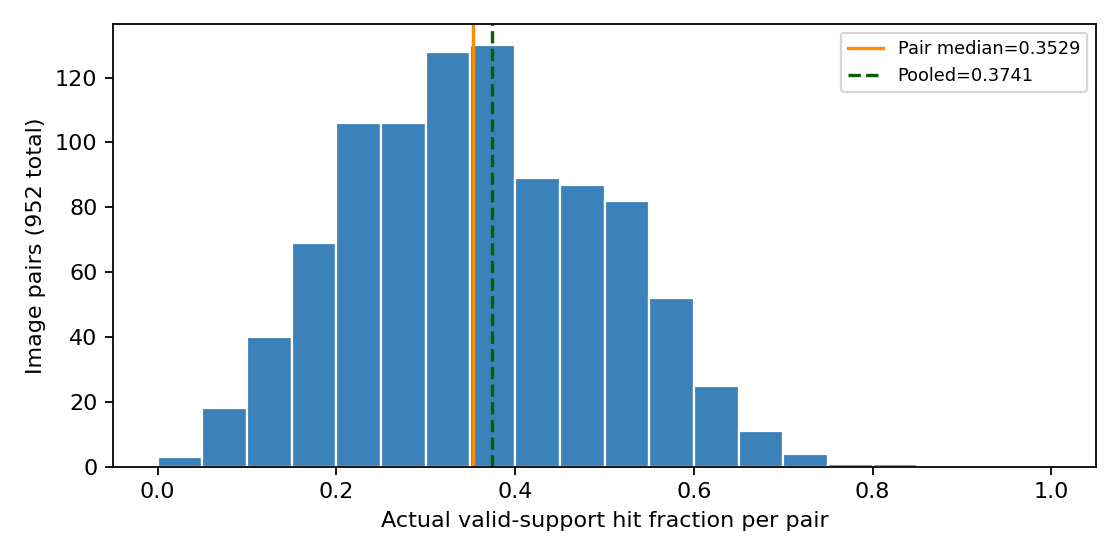

The file beside this chart, header and first rows:
stage, lower, upper, pairs, upper_inclusive
refine, 0.0, 0.1, 21, False
refine, 0.1, 0.2, 109, False
refine, 0.2, 0.3, 212, False
refine, 0.3, 0.4, 258, False
refine, 0.4, 0.5, 176, False
refine, 0.5, 0.6, 134, False
refine, 0.6, 0.7, 36, False
refine, 0.7, 0.8, 5, False
refine, 0.8, 0.9, 1, False
refine, 0.9, 1.0, 0, True
fit, 0.0, 0.1, 21, False
fit, 0.1, 0.2, 109, False
fit, 0.2, 0.3, 212, False
fit, 0.3, 0.4, 258, False
fit, 0.4, 0.5, 176, False
fit, 0.5, 0.6, 134, False
fit, 0.6, 0.7, 36, False
fit, 0.7, 0.8, 5, False
fit, 0.8, 0.9, 1, False
fit, 0.9, 1.0, 0, True
